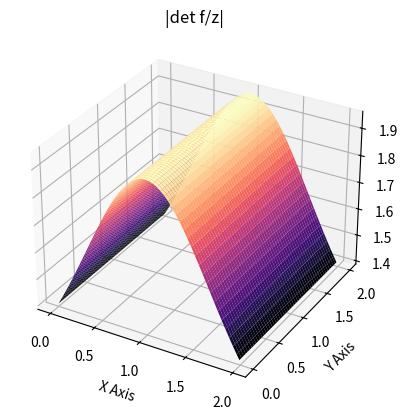
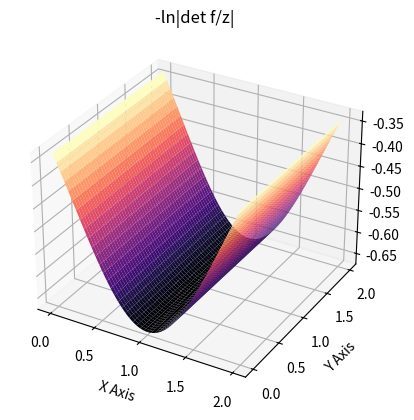
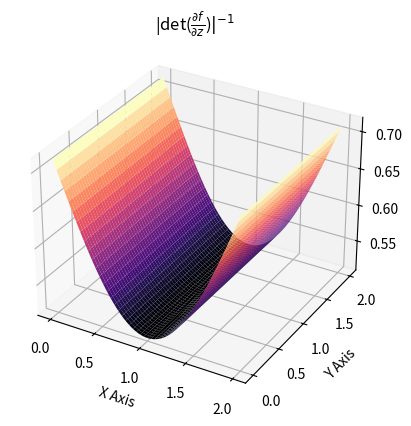

Source code (Python) for these figures, in order:
import matplotlib.pyplot as plt
from mpl_toolkits.mplot3d import Axes3D
import numpy as np

"""
For a given set of parameters that will define contractions/expansions
along the hyperplane {y = 1}, study the evolution of the transfer function
applied to the original distribution.
"""

# =======
# Data
resolution = 1e-2
x = np.arange(0, 2, resolution)
y = np.arange(0, 2, resolution)
X, Y = np.meshgrid(x,y)
pos = np.empty(X.shape + (2,))
pos[:, :, 0] = X; pos[:, :, 1] = Y

# =======
# Parameters
w = np.array([[-1, 0]])
b = 1
u = np.array([[-0.95, -0.95]])

print('Hyperplane: {}x + {}y = -{}'.format(w[0,0],w[0,1],b))
print('F Invertible: {}'.format((w@u.T)[0,0] >= -1))

# =======
# Transfer Function

def h(x):
    return np.tanh(x)

def h_p(x):
    return 1 - (np.tanh(x)*np.tanh(x))

def psi(z, w, b):
        return h_p((w@(z.T)).reshape(-1,1) + b)@w

def detf(z, u, w, b):
    return np.abs(1 + (psi(z,w,b)@u.T))

tf = detf(pos.reshape(-1,2), u, w, b).reshape(X.shape)

# =======
# Plot

# =======
# Plot
fig = plt.figure()
ax = fig.add_subplot(111, projection='3d')
ax.set_title('|det f/z|')
ax.plot_surface(X,Y,tf, cmap='magma')
ax.set_xlabel('X Axis')
ax.set_ylabel('Y Axis')

fig = plt.figure()
ax = fig.add_subplot(111, projection='3d')
ax.set_title('-ln|det f/z|')
ax.plot_surface(X,Y,-np.log(tf), cmap='magma')
ax.set_xlabel('X Axis')
ax.set_ylabel('Y Axis')

fig = plt.figure()
ax = fig.add_subplot(111, projection='3d')
ax.set_title(r'|det($\frac{\partial f}{\partial z}$)$|^{-1}$')
ax.plot_surface(X,Y,np.exp(-np.log(tf)), cmap='magma')
ax.set_xlabel('X Axis')
ax.set_ylabel('Y Axis')

plt.show()